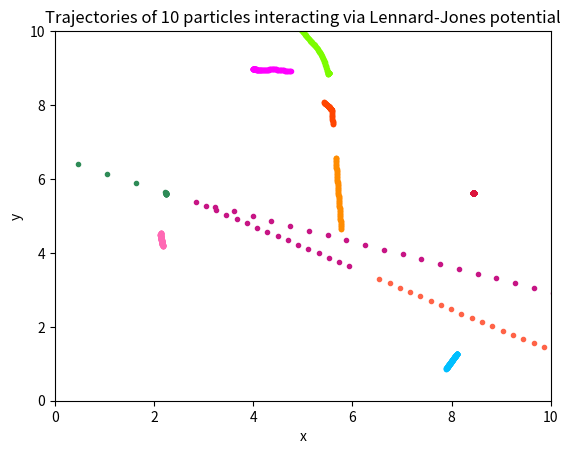

Source code (Python):
import numpy as np 
import matplotlib.pyplot as plt
import random

###############################################################################

# This code computes the movement of ten molecules in a Lennard-Jones potential.
# This is done by integrating ODEs using the Verlet method with fixed timestep.

################################## FUNCTIONS ##################################

# A function that returns the acceleration experienced at each particle
# postion in r, assuming a 2D system
def dvdt2D(r):
	xs,ys = r[:,0],r[:,1]
	dvdts = []
	for i in range(len(r)):
		Fix = 0
		Fiy = 0
		for j in range(len(r)):
			if j != i:
				rmag = ((xs[i]-xs[j])**2 + (ys[i]-ys[j])**2)**0.5
				Fix += ((xs[i]-xs[j])/rmag**8)*((2./rmag**6) - 1.)
				Fiy += ((ys[i]-ys[j])/rmag**8)*((2./rmag**6) - 1.)
		Fix *= 24
		Fiy *= 24
		dvdts.append([Fix,Fiy])
	return np.array(dvdts)

# A function that iterates through the Verlet method to find position
# and velocity of each particle at each time
def verlet(v0,r0,h,N,fn):
	"""
	v0 - initial particle velocities
	r0 - initial particle positions
	h - timestep size
	N - number of timesteps
	fn - a function that returns the derivative of each velocity component
	returns positions and velocities for each particle at each timestep
	"""
	# Calculate half step velocity with Euler
	vhalf = v0 + 0.5*h*fn(r0)
	# Create empty arrays to hold resulting positions and velocities
	vs = []
	rs = []
	# Start iteration counter at zero
	i = 0
	while i < N:
		# Add position to the array
		rs.append(np.copy(r0))
		# Update position estimate
		r0 += h*vhalf
		k = h*fn(r0)
		# Update velocity estimate and add it to the array
		v0 = vhalf + 0.5*k
		vs.append(np.copy(v0))
		# Update half step velocity
		vhalf += k
		i+=1
	return np.array(rs),np.array(vs)

################################## MAIN PROGRAM ################################## 

# Choose time step size and number of time steps
dt = 0.01
nstep = 1.e2

# Create array of timestamps
t = np.arange(0,dt*nstep,dt)

# Choose number of particles and create arrays to hold initial information
npart = 10
rinit = []
vinit = []

# Randomly assign each particle an initial position
# Set all initial velocities to zero
for i in range(npart):
	vinit.append([0,0])
	x,y = random.uniform(1,9),random.uniform(1,9)
	rinit.append([x,y])

rinit = np.array(rinit)
vinit = np.array(vinit)

# Find the position and velocity of each particle for each timestamp
rs,vs = verlet(vinit,rinit,dt,nstep,dvdt2D)

################################## PLOT ##################################

# Choose a colour for each particle
colours = {0:'Crimson',1:'DeepSkyBlue',2:'Fuchsia',3:'HotPink',4:'LawnGreen',
		   5:'OrangeRed',6:'SeaGreen',7:'Tomato',8:'DarkOrange',9:'MediumVioletRed'}

# Plot each particle's trajectory
plt.figure()
for i in range(npart):
	particle = rs[:,i]
	x,y = particle[:,0],particle[:,1]
	plt.plot(x,y,'.',color = colours[i])

plt.xlim(0,10)
plt.ylim(0,10)
plt.xlabel('x')
plt.ylabel('y')
plt.title('Trajectories of 10 particles interacting via Lennard-Jones potential')
plt.show()
